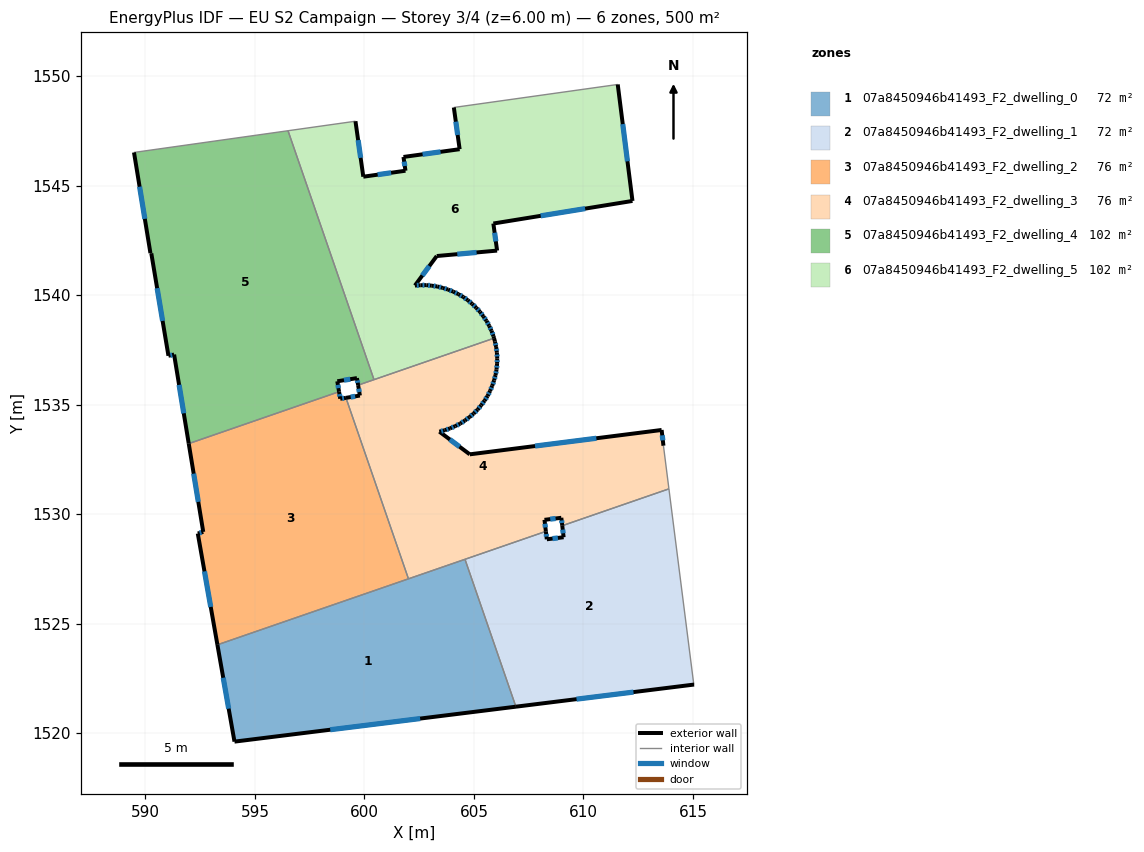
=== STOREY PLAN SPEC (per zone: floor XY polygon, exterior-wall plan segments, windows/doors) ===
zone 1: 07a8450946b41493_F2_dwelling_0  (71.6 m²)
  floor: (604.59, 1527.94) (606.91, 1521.21) (594.07, 1519.62) (593.29, 1524.04)
  exterior wall: (594.07, 1519.62) – (606.91, 1521.21)  [12.9 m]
    window: (598.44, 1520.16) – (602.54, 1520.67)  [4.0 m²]
  exterior wall: (593.29, 1524.04) – (594.07, 1519.62)  [4.5 m]
    window: (593.55, 1522.53) – (593.80, 1521.12)  [1.4 m²]
  interior walls: 3
zone 2: 07a8450946b41493_F2_dwelling_1  (71.6 m²)
  floor: (613.90, 1531.16) (615.03, 1522.28) (615.05, 1522.22) (606.91, 1521.21) (604.59, 1527.94) (608.28, 1529.21) (608.32, 1528.85) (609.09, 1528.95) (609.03, 1529.47)
  exterior wall: (609.09, 1528.95) – (608.32, 1528.85)  [0.8 m]
    window: (608.83, 1528.91) – (608.59, 1528.88)  [0.2 m²]
  exterior wall: (609.03, 1529.47) – (609.09, 1528.95)  [0.5 m]
    window: (609.05, 1529.29) – (609.07, 1529.13)  [0.2 m²]
  exterior wall: (606.91, 1521.21) – (615.05, 1522.22)  [8.2 m]
    window: (609.68, 1521.55) – (612.28, 1521.88)  [2.5 m²]
  exterior wall: (608.32, 1528.85) – (608.28, 1529.21)  [0.4 m]
    window: (608.31, 1528.98) – (608.30, 1529.09)  [0.1 m²]
  interior walls: 5
zone 3: 07a8450946b41493_F2_dwelling_2  (76.2 m²)
  floor: (599.16, 1535.31) (602.01, 1527.05) (593.29, 1524.04) (592.39, 1529.12) (592.64, 1529.19) (591.98, 1533.22) (598.84, 1535.59) (598.90, 1535.27)
  exterior wall: (592.64, 1529.19) – (592.39, 1529.12)  [0.3 m]
    window: (592.56, 1529.16) – (592.48, 1529.14)  [0.1 m²]
  exterior wall: (591.98, 1533.22) – (592.64, 1529.19)  [4.1 m]
    window: (592.20, 1531.85) – (592.42, 1530.56)  [1.3 m²]
  exterior wall: (598.90, 1535.27) – (598.84, 1535.59)  [0.3 m]
    window: (598.88, 1535.38) – (598.86, 1535.48)  [0.1 m²]
  exterior wall: (599.16, 1535.31) – (598.90, 1535.27)  [0.3 m]
    window: (599.07, 1535.30) – (598.98, 1535.28)  [0.1 m²]
  exterior wall: (592.39, 1529.12) – (593.29, 1524.04)  [5.2 m]
    window: (592.70, 1527.39) – (592.98, 1525.76)  [1.6 m²]
  interior walls: 3
zone 4: 07a8450946b41493_F2_dwelling_3  (76.2 m²)
  floor: (613.57, 1533.84) (613.65, 1533.12) (613.90, 1531.16) (609.03, 1529.47) (608.99, 1529.83) (608.22, 1529.74) (608.28, 1529.21) (602.01, 1527.05) (599.16, 1535.31) (599.79, 1535.41) (599.71, 1535.89) (605.92, 1538.03) (605.96, 1537.88) (606.01, 1537.63) (606.05, 1537.37) (606.06, 1537.11) (606.06, 1536.86) (606.03, 1536.60) (605.98, 1536.35) (605.92, 1536.11) (605.83, 1535.86) (605.74, 1535.63) (605.62, 1535.39) (605.48, 1535.18) (605.33, 1534.97) (605.17, 1534.78) (604.98, 1534.59) (604.80, 1534.43) (604.59, 1534.28) (604.37, 1534.13) (604.15, 1534.02) (603.91, 1533.92) (603.67, 1533.83) (603.42, 1533.77) (603.43, 1533.76) (604.81, 1532.73)
  exterior wall: (608.99, 1529.83) – (609.03, 1529.47)  [0.4 m]
    window: (609.00, 1529.71) – (609.02, 1529.60)  [0.1 m²]
  exterior wall: (608.22, 1529.74) – (608.99, 1529.83)  [0.8 m]
    window: (608.48, 1529.77) – (608.73, 1529.80)  [0.2 m²]
  exterior wall: (608.28, 1529.21) – (608.22, 1529.74)  [0.5 m]
    window: (608.26, 1529.39) – (608.24, 1529.56)  [0.2 m²]
  exterior wall: (599.79, 1535.41) – (599.16, 1535.31)  [0.6 m]
    window: (599.58, 1535.38) – (599.37, 1535.35)  [0.2 m²]
  exterior wall: (599.71, 1535.89) – (599.79, 1535.41)  [0.5 m]
    window: (599.74, 1535.73) – (599.76, 1535.58)  [0.1 m²]
  exterior wall: (605.96, 1537.88) – (605.92, 1538.03)  [0.2 m]
  exterior wall: (606.01, 1537.63) – (605.96, 1537.88)  [0.3 m]
    window: (605.99, 1537.72) – (605.98, 1537.80)  [0.1 m²]
  exterior wall: (606.05, 1537.37) – (606.01, 1537.63)  [0.3 m]
    window: (606.04, 1537.46) – (606.02, 1537.54)  [0.1 m²]
  exterior wall: (606.06, 1537.11) – (606.05, 1537.37)  [0.3 m]
    window: (606.06, 1537.20) – (606.05, 1537.28)  [0.1 m²]
  exterior wall: (606.06, 1536.86) – (606.06, 1537.11)  [0.3 m]
    window: (606.06, 1536.95) – (606.06, 1537.03)  [0.1 m²]
  exterior wall: (606.03, 1536.60) – (606.06, 1536.86)  [0.3 m]
    window: (606.04, 1536.69) – (606.05, 1536.77)  [0.1 m²]
  exterior wall: (605.98, 1536.35) – (606.03, 1536.60)  [0.3 m]
    window: (606.00, 1536.44) – (606.01, 1536.52)  [0.1 m²]
  exterior wall: (605.92, 1536.11) – (605.98, 1536.35)  [0.2 m]
    window: (605.94, 1536.19) – (605.96, 1536.27)  [0.1 m²]
  exterior wall: (605.83, 1535.86) – (605.92, 1536.11)  [0.3 m]
    window: (605.86, 1535.94) – (605.89, 1536.02)  [0.1 m²]
  exterior wall: (605.74, 1535.63) – (605.83, 1535.86)  [0.3 m]
    window: (605.77, 1535.71) – (605.80, 1535.78)  [0.1 m²]
  exterior wall: (605.62, 1535.39) – (605.74, 1535.63)  [0.3 m]
    window: (605.66, 1535.47) – (605.70, 1535.55)  [0.1 m²]
  exterior wall: (605.48, 1535.18) – (605.62, 1535.39)  [0.3 m]
    window: (605.53, 1535.26) – (605.57, 1535.32)  [0.1 m²]
  exterior wall: (605.33, 1534.97) – (605.48, 1535.18)  [0.3 m]
    window: (605.38, 1535.04) – (605.43, 1535.11)  [0.1 m²]
  exterior wall: (605.17, 1534.78) – (605.33, 1534.97)  [0.2 m]
    window: (605.23, 1534.84) – (605.28, 1534.90)  [0.1 m²]
  exterior wall: (604.98, 1534.59) – (605.17, 1534.78)  [0.3 m]
    window: (605.05, 1534.66) – (605.11, 1534.71)  [0.1 m²]
  exterior wall: (604.80, 1534.43) – (604.98, 1534.59)  [0.2 m]
    window: (604.86, 1534.49) – (604.92, 1534.54)  [0.1 m²]
  exterior wall: (604.59, 1534.28) – (604.80, 1534.43)  [0.3 m]
    window: (604.66, 1534.33) – (604.73, 1534.38)  [0.1 m²]
  exterior wall: (604.37, 1534.13) – (604.59, 1534.28)  [0.3 m]
    window: (604.45, 1534.18) – (604.52, 1534.23)  [0.1 m²]
  exterior wall: (604.15, 1534.02) – (604.37, 1534.13)  [0.3 m]
    window: (604.22, 1534.06) – (604.30, 1534.10)  [0.1 m²]
  exterior wall: (603.91, 1533.92) – (604.15, 1534.02)  [0.3 m]
    window: (603.99, 1533.95) – (604.06, 1533.98)  [0.1 m²]
  exterior wall: (603.67, 1533.83) – (603.91, 1533.92)  [0.3 m]
    window: (603.75, 1533.86) – (603.83, 1533.89)  [0.1 m²]
  exterior wall: (603.42, 1533.77) – (603.67, 1533.83)  [0.3 m]
    window: (603.50, 1533.79) – (603.58, 1533.81)  [0.1 m²]
  exterior wall: (603.43, 1533.76) – (603.42, 1533.77)  [0.0 m]
  exterior wall: (604.81, 1532.73) – (603.43, 1533.76)  [1.7 m]
    window: (604.34, 1533.08) – (603.90, 1533.41)  [0.5 m²]
  exterior wall: (613.57, 1533.84) – (604.81, 1532.73)  [8.8 m]
    window: (610.59, 1533.46) – (607.79, 1533.11)  [2.7 m²]
  exterior wall: (613.65, 1533.12) – (613.57, 1533.84)  [0.7 m]
    window: (613.62, 1533.37) – (613.60, 1533.60)  [0.2 m²]
  interior walls: 7
zone 5: 07a8450946b41493_F2_dwelling_4  (102.0 m²)
  floor: (596.51, 1547.50) (600.44, 1536.14) (599.71, 1535.89) (599.66, 1536.21) (598.76, 1536.07) (598.84, 1535.59) (591.98, 1533.22) (591.31, 1537.29) (591.05, 1537.23) (590.27, 1541.91) (590.23, 1541.92) (589.48, 1546.51)
  exterior wall: (599.66, 1536.21) – (599.71, 1535.89)  [0.3 m]
    window: (599.68, 1536.10) – (599.69, 1536.00)  [0.1 m²]
  exterior wall: (598.76, 1536.07) – (599.66, 1536.21)  [0.9 m]
    window: (599.07, 1536.12) – (599.35, 1536.16)  [0.3 m²]
  exterior wall: (598.84, 1535.59) – (598.76, 1536.07)  [0.5 m]
    window: (598.81, 1535.75) – (598.79, 1535.90)  [0.1 m²]
  exterior wall: (591.31, 1537.29) – (591.98, 1533.22)  [4.1 m]
    window: (591.54, 1535.90) – (591.75, 1534.60)  [1.3 m²]
  exterior wall: (591.05, 1537.23) – (591.31, 1537.29)  [0.3 m]
    window: (591.14, 1537.25) – (591.22, 1537.27)  [0.1 m²]
  exterior wall: (590.27, 1541.91) – (591.05, 1537.23)  [4.7 m]
    window: (590.54, 1540.32) – (590.79, 1538.82)  [1.5 m²]
  exterior wall: (590.23, 1541.92) – (590.27, 1541.91)  [0.0 m]
  exterior wall: (589.48, 1546.51) – (590.23, 1541.92)  [4.7 m]
    window: (589.74, 1544.95) – (589.97, 1543.48)  [1.4 m²]
  interior walls: 4
zone 6: 07a8450946b41493_F2_dwelling_5  (102.0 m²)
  floor: (611.56, 1549.62) (612.24, 1544.30) (605.88, 1543.27) (606.06, 1542.03) (603.30, 1541.78) (602.30, 1540.44) (602.56, 1540.45) (602.82, 1540.46) (603.07, 1540.43) (603.32, 1540.39) (603.58, 1540.33) (603.82, 1540.25) (604.06, 1540.16) (604.29, 1540.04) (604.51, 1539.92) (604.72, 1539.77) (604.92, 1539.60) (605.10, 1539.42) (605.27, 1539.24) (605.43, 1539.03) (605.57, 1538.82) (605.70, 1538.60) (605.80, 1538.37) (605.89, 1538.12) (605.92, 1538.03) (600.44, 1536.14) (596.51, 1547.50) (599.59, 1547.94) (599.95, 1545.41) (601.87, 1545.68) (601.78, 1546.31) (604.35, 1546.66) (604.08, 1548.57)
  exterior wall: (601.87, 1545.68) – (599.95, 1545.41)  [1.9 m]
    window: (601.22, 1545.59) – (600.60, 1545.50)  [0.6 m²]
  exterior wall: (601.78, 1546.31) – (601.87, 1545.68)  [0.6 m]
    window: (601.81, 1546.09) – (601.84, 1545.89)  [0.2 m²]
  exterior wall: (604.35, 1546.66) – (601.78, 1546.31)  [2.6 m]
    window: (603.47, 1546.54) – (602.65, 1546.43)  [0.8 m²]
  exterior wall: (604.08, 1548.57) – (604.35, 1546.66)  [1.9 m]
    window: (604.17, 1547.92) – (604.26, 1547.31)  [0.6 m²]
  exterior wall: (612.24, 1544.30) – (611.56, 1549.62)  [5.4 m]
    window: (612.01, 1546.11) – (611.79, 1547.81)  [1.6 m²]
  exterior wall: (605.89, 1543.27) – (612.24, 1544.30)  [6.4 m]
    window: (608.05, 1543.62) – (610.08, 1543.95)  [2.0 m²]
  exterior wall: (606.06, 1542.03) – (605.89, 1543.27)  [1.2 m]
    window: (606.00, 1542.45) – (605.94, 1542.85)  [0.4 m²]
  exterior wall: (603.30, 1541.78) – (606.06, 1542.03)  [2.8 m]
    window: (604.24, 1541.87) – (605.12, 1541.95)  [0.8 m²]
  exterior wall: (602.30, 1540.44) – (603.30, 1541.78)  [1.7 m]
    window: (602.64, 1540.90) – (602.96, 1541.33)  [0.5 m²]
  exterior wall: (602.56, 1540.45) – (602.30, 1540.44)  [0.3 m]
    window: (602.48, 1540.45) – (602.39, 1540.44)  [0.1 m²]
  exterior wall: (602.82, 1540.46) – (602.56, 1540.45)  [0.3 m]
    window: (602.74, 1540.45) – (602.65, 1540.45)  [0.1 m²]
  exterior wall: (603.07, 1540.43) – (602.82, 1540.46)  [0.3 m]
    window: (602.99, 1540.44) – (602.91, 1540.45)  [0.1 m²]
  exterior wall: (603.32, 1540.39) – (603.07, 1540.43)  [0.3 m]
    window: (603.24, 1540.41) – (603.16, 1540.42)  [0.1 m²]
  exterior wall: (603.58, 1540.33) – (603.32, 1540.39)  [0.3 m]
    window: (603.49, 1540.35) – (603.41, 1540.37)  [0.1 m²]
  exterior wall: (603.82, 1540.25) – (603.58, 1540.33)  [0.3 m]
    window: (603.74, 1540.28) – (603.66, 1540.30)  [0.1 m²]
  exterior wall: (604.06, 1540.16) – (603.82, 1540.25)  [0.3 m]
    window: (603.98, 1540.19) – (603.90, 1540.22)  [0.1 m²]
  exterior wall: (604.29, 1540.04) – (604.06, 1540.16)  [0.3 m]
    window: (604.21, 1540.08) – (604.14, 1540.12)  [0.1 m²]
  exterior wall: (604.51, 1539.92) – (604.29, 1540.04)  [0.3 m]
    window: (604.44, 1539.96) – (604.37, 1540.00)  [0.1 m²]
  exterior wall: (604.72, 1539.77) – (604.51, 1539.92)  [0.3 m]
    window: (604.65, 1539.82) – (604.58, 1539.87)  [0.1 m²]
  exterior wall: (604.92, 1539.60) – (604.72, 1539.77)  [0.3 m]
    window: (604.85, 1539.66) – (604.78, 1539.71)  [0.1 m²]
  exterior wall: (605.10, 1539.42) – (604.92, 1539.60)  [0.3 m]
    window: (605.04, 1539.49) – (604.98, 1539.54)  [0.1 m²]
  exterior wall: (605.28, 1539.24) – (605.10, 1539.42)  [0.3 m]
    window: (605.22, 1539.30) – (605.16, 1539.36)  [0.1 m²]
  exterior wall: (605.43, 1539.03) – (605.28, 1539.24)  [0.3 m]
    window: (605.38, 1539.10) – (605.33, 1539.17)  [0.1 m²]
  exterior wall: (605.57, 1538.82) – (605.43, 1539.03)  [0.3 m]
    window: (605.52, 1538.89) – (605.48, 1538.96)  [0.1 m²]
  exterior wall: (605.70, 1538.60) – (605.57, 1538.82)  [0.3 m]
    window: (605.65, 1538.67) – (605.61, 1538.75)  [0.1 m²]
  exterior wall: (605.80, 1538.37) – (605.70, 1538.60)  [0.3 m]
    window: (605.76, 1538.45) – (605.73, 1538.52)  [0.1 m²]
  exterior wall: (605.89, 1538.12) – (605.80, 1538.37)  [0.3 m]
    window: (605.86, 1538.20) – (605.83, 1538.28)  [0.1 m²]
  exterior wall: (605.92, 1538.03) – (605.89, 1538.12)  [0.1 m]
  exterior wall: (599.95, 1545.41) – (599.59, 1547.94)  [2.6 m]
    window: (599.83, 1546.27) – (599.71, 1547.08)  [0.8 m²]
  interior walls: 4

=== DERIVED (storey summary) ===
Building: EU S2 Campaign
Storey: 3 of 4  (floor level z = 6.00 m)
Storey gross floor area: 499.6 m²
Zones on this storey: 6
  - 07a8450946b41493_F2_dwelling_0: floor 71.6 m²; exterior wall 17.4 m (52.3 m²); 2 window(s) 5.3 m²; WWR 10.2%
  - 07a8450946b41493_F2_dwelling_1: floor 71.6 m²; exterior wall 9.9 m (29.6 m²); 4 window(s) 3.0 m²; WWR 10.2%
  - 07a8450946b41493_F2_dwelling_2: floor 76.2 m²; exterior wall 10.1 m (30.3 m²); 5 window(s) 3.1 m²; WWR 10.2%
  - 07a8450946b41493_F2_dwelling_3: floor 76.2 m²; exterior wall 19.6 m (58.9 m²); 29 window(s) 6.0 m²; WWR 10.1%
  - 07a8450946b41493_F2_dwelling_4: floor 102.0 m²; exterior wall 15.5 m (46.6 m²); 7 window(s) 4.7 m²; WWR 10.2%
  - 07a8450946b41493_F2_dwelling_5: floor 102.0 m²; exterior wall 31.8 m (95.5 m²); 28 window(s) 9.7 m²; WWR 10.2%
Zone adjacency (shared interzone walls):
  - 07a8450946b41493_F2_dwelling_0 ↔ 07a8450946b41493_F2_dwelling_1
  - 07a8450946b41493_F2_dwelling_0 ↔ 07a8450946b41493_F2_dwelling_2
  - 07a8450946b41493_F2_dwelling_0 ↔ 07a8450946b41493_F2_dwelling_3
  - 07a8450946b41493_F2_dwelling_1 ↔ 07a8450946b41493_F2_dwelling_3
  - 07a8450946b41493_F2_dwelling_2 ↔ 07a8450946b41493_F2_dwelling_3
  - 07a8450946b41493_F2_dwelling_2 ↔ 07a8450946b41493_F2_dwelling_4
  - 07a8450946b41493_F2_dwelling_3 ↔ 07a8450946b41493_F2_dwelling_4
  - 07a8450946b41493_F2_dwelling_3 ↔ 07a8450946b41493_F2_dwelling_5
  - 07a8450946b41493_F2_dwelling_4 ↔ 07a8450946b41493_F2_dwelling_5